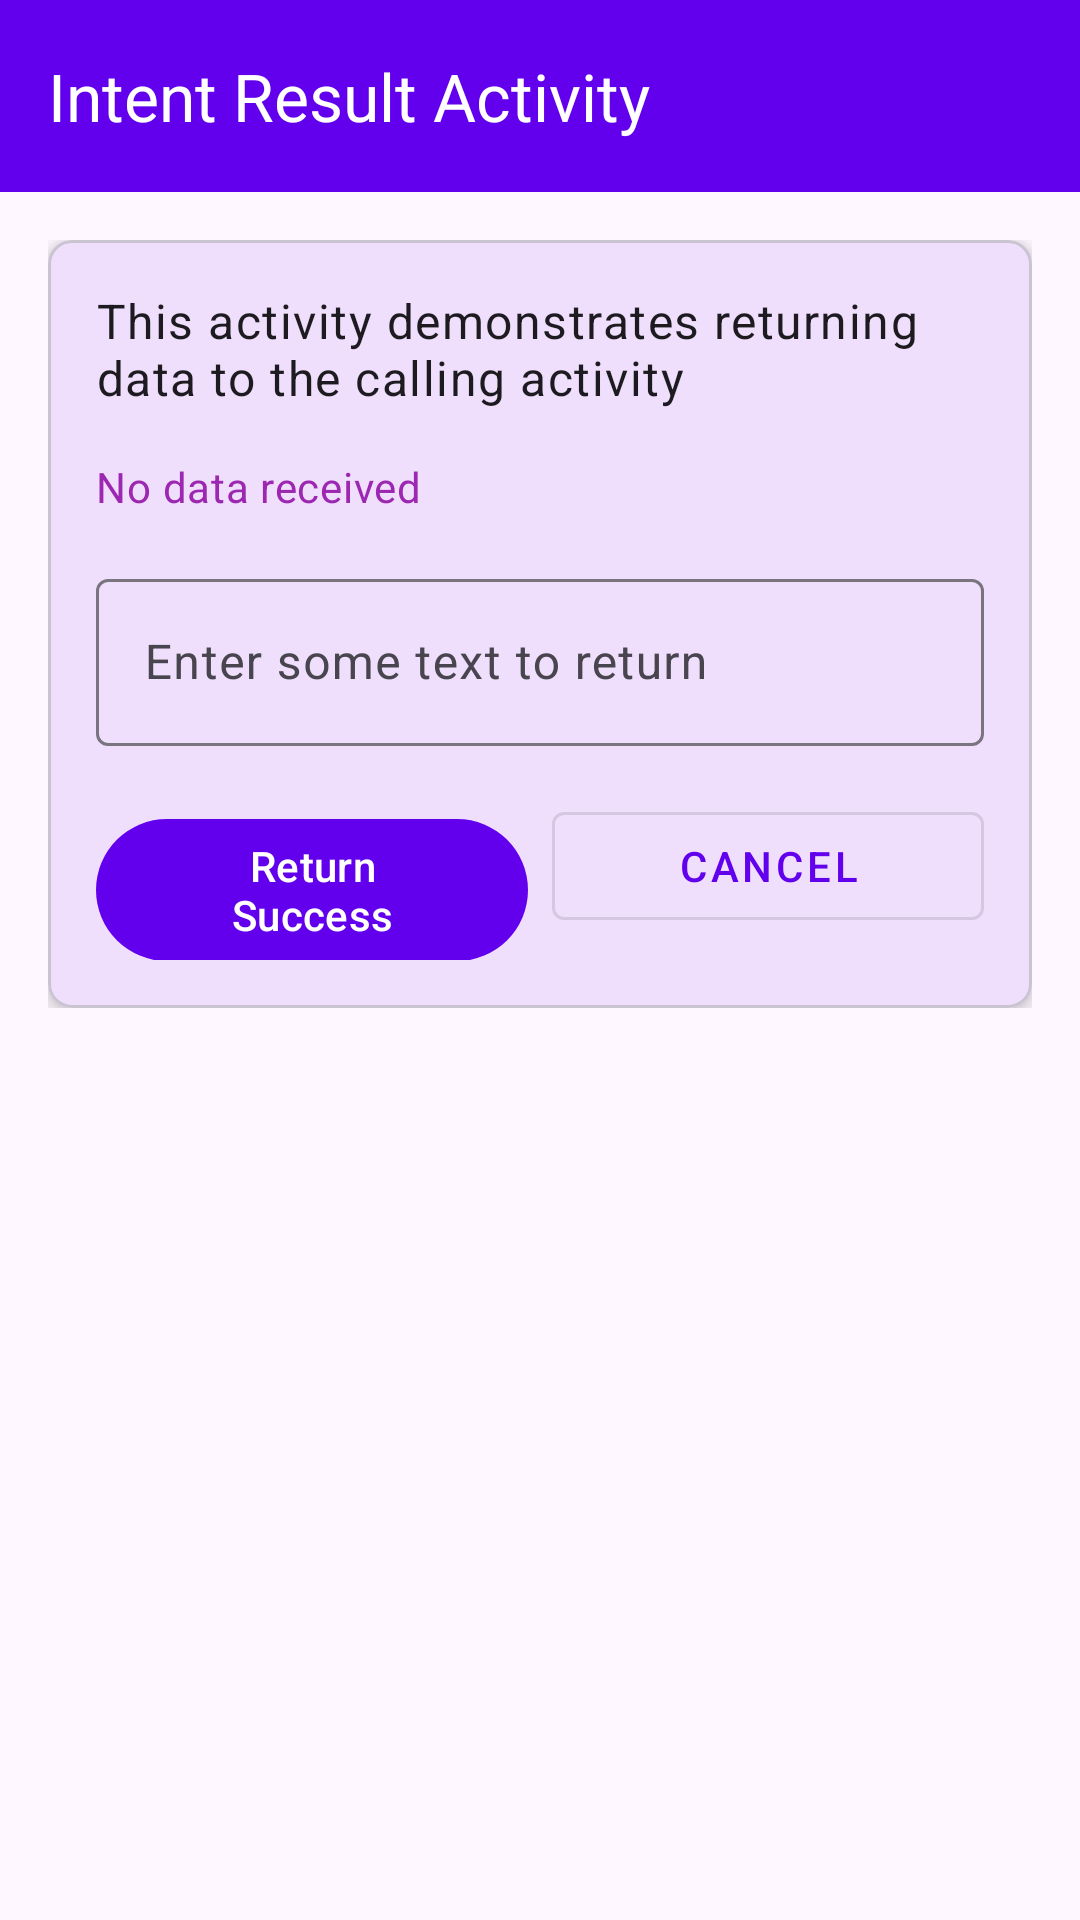

Here is an Android app screen rendered from its layout file. Give the layout XML and the strings, colors and styles it references.
<!-- AndroidManifest.xml: application theme Theme.AndroidPlayground -->
<!-- res/layout/activity_intent_result.xml -->
<?xml version="1.0" encoding="utf-8"?>
<androidx.coordinatorlayout.widget.CoordinatorLayout xmlns:android="http://schemas.android.com/apk/res/android"
    xmlns:app="http://schemas.android.com/apk/res-auto"
    xmlns:tools="http://schemas.android.com/tools"
    android:layout_width="match_parent"
    android:layout_height="match_parent"
    tools:context=".activities.learning.intent.IntentResultActivity">

    <com.google.android.material.appbar.AppBarLayout
        android:layout_width="match_parent"
        android:layout_height="wrap_content">

        <com.google.android.material.appbar.MaterialToolbar
            android:id="@+id/toolbar"
            android:layout_width="match_parent"
            android:layout_height="?attr/actionBarSize"
            android:background="?attr/colorPrimary"
            app:title="@string/intent_result_activity_title"
            app:titleTextColor="@android:color/white" />

    </com.google.android.material.appbar.AppBarLayout>

    <androidx.core.widget.NestedScrollView
        android:layout_width="match_parent"
        android:layout_height="match_parent"
        app:layout_behavior="@string/appbar_scrolling_view_behavior">

        <LinearLayout
            android:layout_width="match_parent"
            android:layout_height="wrap_content"
            android:orientation="vertical"
            android:padding="16dp">

            <com.google.android.material.card.MaterialCardView
                android:layout_width="match_parent"
                android:layout_height="wrap_content"
                app:cardCornerRadius="8dp"
                app:cardElevation="4dp">

                <LinearLayout
                    android:layout_width="match_parent"
                    android:layout_height="wrap_content"
                    android:orientation="vertical"
                    android:padding="16dp">

                    <TextView
                        android:layout_width="wrap_content"
                        android:layout_height="wrap_content"
                        android:text="@string/intent_result_activity_description"
                        android:textAppearance="?attr/textAppearanceBody1" />

                    <TextView
                        android:id="@+id/tvReceivedData"
                        android:layout_width="match_parent"
                        android:layout_height="wrap_content"
                        android:layout_marginTop="16dp"
                        android:text="@string/intent_result_activity_no_data"
                        android:textAppearance="?attr/textAppearanceBody2"
                        android:textColor="@color/intent_data" />

                    <com.google.android.material.textfield.TextInputLayout
                        android:layout_width="match_parent"
                        android:layout_height="wrap_content"
                        android:layout_marginTop="16dp"
                        android:hint="@string/intent_result_activity_hint">

                        <com.google.android.material.textfield.TextInputEditText
                            android:id="@+id/etResultData"
                            android:layout_width="match_parent"
                            android:layout_height="wrap_content"
                            android:inputType="text" />

                    </com.google.android.material.textfield.TextInputLayout>

                    <LinearLayout
                        android:layout_width="match_parent"
                        android:layout_height="wrap_content"
                        android:layout_marginTop="16dp"
                        android:orientation="horizontal">

                        <com.google.android.material.button.MaterialButton
                            android:id="@+id/btnSuccess"
                            android:layout_width="0dp"
                            android:layout_height="wrap_content"
                            android:layout_marginEnd="8dp"
                            android:layout_weight="1"
                            android:text="@string/intent_result_activity_success" />

                        <com.google.android.material.button.MaterialButton
                            android:id="@+id/btnCancel"
                            android:layout_width="0dp"
                            android:layout_height="wrap_content"
                            android:layout_weight="1"
                            android:text="@string/intent_result_activity_cancel"
                            style="@style/Widget.MaterialComponents.Button.OutlinedButton" />

                    </LinearLayout>

                </LinearLayout>

            </com.google.android.material.card.MaterialCardView>

        </LinearLayout>

    </androidx.core.widget.NestedScrollView>

</androidx.coordinatorlayout.widget.CoordinatorLayout>
<!-- resources referenced by this layout -->
<resources>
  <color name="intent_data">#9C27B0</color>
  <string name="intent_result_activity_cancel">Cancel</string>
  <string name="intent_result_activity_description">This activity demonstrates returning data to the calling activity</string>
  <string name="intent_result_activity_hint">Enter some text to return</string>
  <string name="intent_result_activity_no_data">No data received</string>
  <string name="intent_result_activity_success">Return Success</string>
  <string name="intent_result_activity_title">Intent Result Activity</string>
  <style name="Theme.AndroidPlayground" parent="Base.Theme.AndroidPlayground" />
  <style name="Base.Theme.AndroidPlayground" parent="Theme.Material3.DayNight.NoActionBar">
          
          <item name="colorPrimary">@color/purple_500</item>
          <item name="colorPrimaryVariant">@color/purple_700</item>
          <item name="colorOnPrimary">@color/white</item>
          <item name="colorSecondary">@color/teal_200</item>
          <item name="colorSecondaryVariant">@color/teal_700</item>
          <item name="colorOnSecondary">@color/black</item>
          <item name="android:statusBarColor">?attr/colorPrimaryVariant</item>
      </style>
  <color name="purple_500">#FF6200EE</color>
  <color name="purple_700">#FF3700B3</color>
  <color name="white">#FFFFFFFF</color>
  <color name="teal_200">#FF03DAC5</color>
  <color name="teal_700">#FF018786</color>
  <color name="black">#FF000000</color>
</resources>
